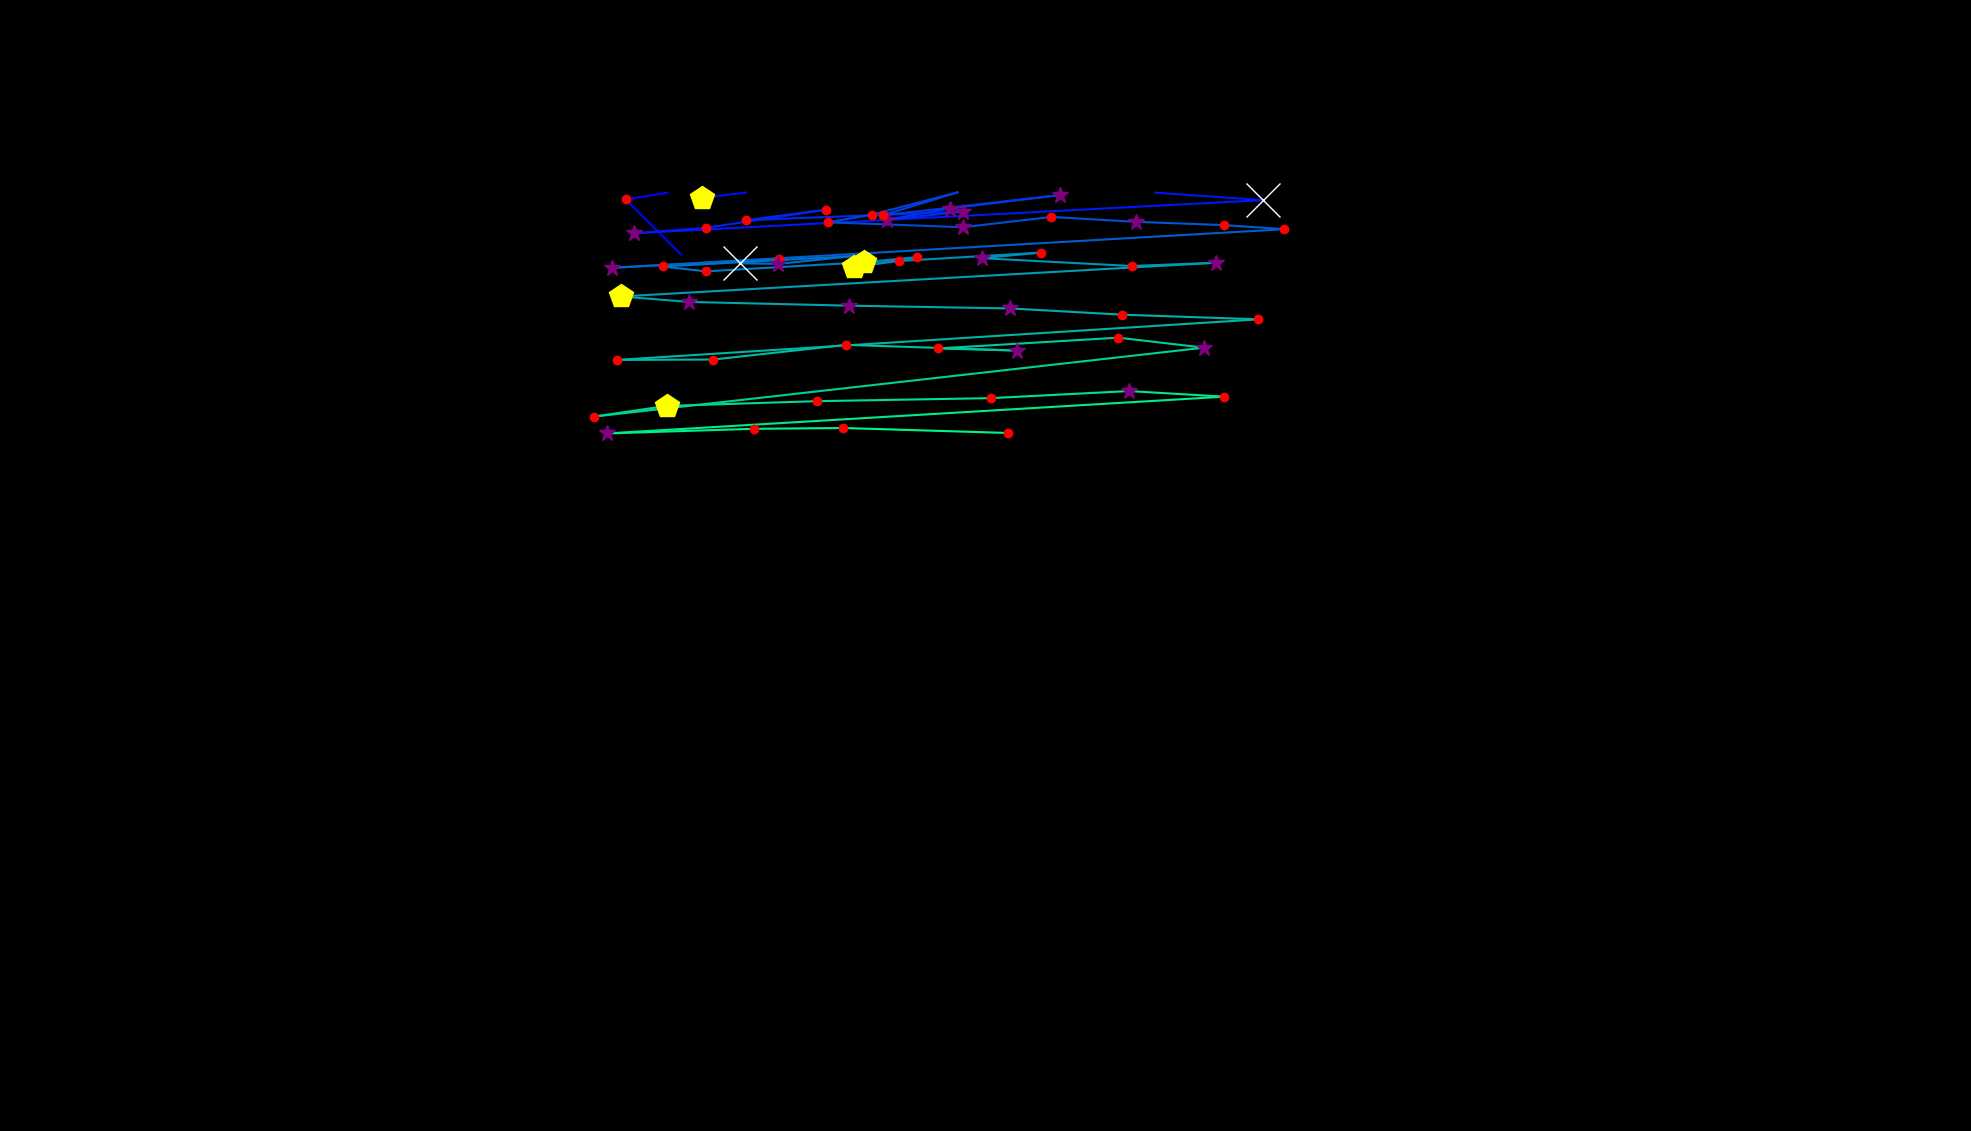

The table this chart was drawn from, first rows:
, fixation_id, timestamp, avg_gaze_x, avg_gaze_y, duration
0, 3.0, 650.6, 884.8, 1138, 108.4
1, 4.0, 783.2, 812.8, 1210, 216.9
2, 5.0, 1024, 867.2, 1219, 24.1
3, 14.0, 3832, 968.7, 1219, 0.0
4, 15.0, 3940, 912.1, 1212, 482
5, 20.0, 5651, 1500, 1219, 96.39
6, 21.0, 5795, 1640, 1209, 554.2
7, 22.0, 6422, 823.9, 1166, 361.5
8, 23.0, 6808, 916.4, 1173, 168.7
9, 24.0, 7049, 1072, 1196, 168.7
10, 25.0, 7265, 968.2, 1183, 180.7
11, 26.0, 7470, 1251, 1194, 361.5
12, 27.0, 7856, 1152, 1184, 373.5
13, 28.0, 8253, 1233, 1198, 325.3
14, 29.0, 8615, 1377, 1216, 313.3
15, 30.0, 8976, 1146, 1189, 168.7
16, 31.0, 9193, 1243, 1219, 24.1
17, 32.0, 9374, 1132, 1190, 168.7
18, 33.0, 9567, 1076, 1180, 180.7
19, 34.0, 9808, 1250, 1174, 373.5
20, 35.0, 10266, 1365, 1187, 228.9
21, 36.0, 10519, 1475, 1181, 397.6
22, 37.0, 10940, 1589, 1177, 216.9
23, 38.0, 11181, 1668, 1171, 180.7
24, 39.0, 11446, 795, 1121, 277.1
25, 40.0, 11772, 1012, 1133, 180.7
26, 41.0, 11977, 960.8, 1127, 698.8
27, 42.0, 12699, 1011, 1126, 253
28, 43.0, 12977, 1109, 1136, 96.39
29, 44.0, 13218, 860.5, 1123, 216.9
30, 45.0, 13459, 916.7, 1116, 144.6
31, 46.0, 13639, 1122, 1128, 409.7
32, 47.0, 14109, 1191, 1135, 144.6
33, 48.0, 14290, 1109, 1122, 494
34, 49.0, 14808, 1168, 1130, 168.7
35, 50.0, 15001, 1352, 1141, 216.9
36, 51.0, 15242, 1275, 1134, 337.4
37, 52.0, 15663, 1470, 1123, 180.7
38, 53.0, 15868, 1579, 1128, 289.2
39, 54.0, 16242, 806.4, 1084, 433.8
40, 55.0, 16700, 895.4, 1077, 289.2
41, 56.0, 17025, 1103, 1072, 289.2
42, 57.0, 17374, 1312, 1068, 373.5
43, 58.0, 17808, 1457, 1060, 228.9
44, 59.0, 18121, 1634, 1054, 120.5
45, 60.0, 18326, 800.7, 1001, 241
46, 61.0, 18627, 926.6, 1002, 180.7
47, 62.0, 18868, 1099, 1021, 241
48, 63.0, 19170, 1320, 1014, 277.1
49, 64.0, 19591, 1218, 1016, 216.9
50, 65.0, 19881, 1453, 1030, 180.7
51, 66.0, 20085, 1564, 1017, 337.4
52, 67.0, 20555, 771.3, 927.8, 168.7
53, 68.0, 20748, 865.8, 941.6, 409.7
54, 69.0, 21218, 1061, 947.8, 204.8
55, 70.0, 21447, 1287, 951.8, 228.9
56, 71.0, 21712, 1466, 961, 265.1
57, 72.0, 22037, 1590, 953.7, 132.5
58, 73.0, 22266, 788.7, 905.9, 289.2
59, 74.0, 22592, 978.7, 911.9, 204.8
... 2 more rows
